Run: headless pygame with SDL's dummy video driver; simulated clock (each Clock.tick advances the game by its frame time, no real sleeping); random seed 0; keys injected as events and as key.get_pressed() state; no mouse input.
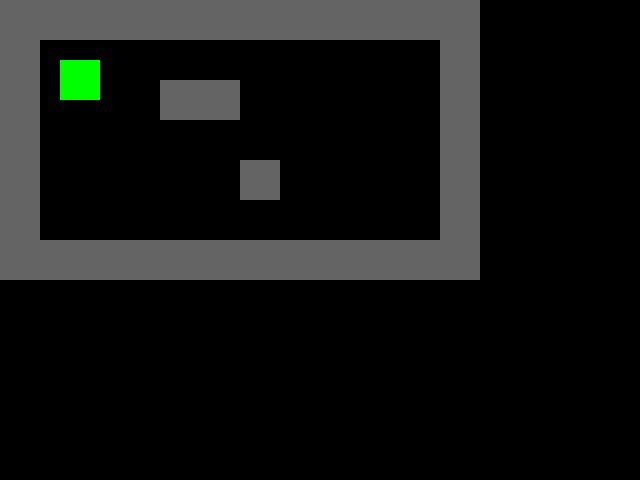
Frame 1 of 4 · flips 1–60 · no input
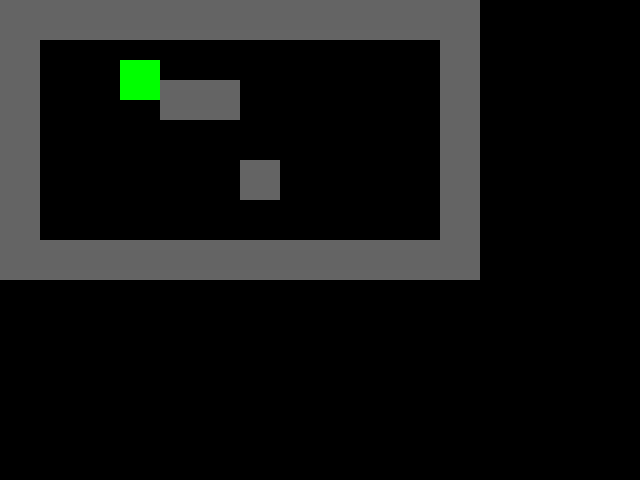
Frame 2 of 4 · flips 61–180 · tapped SPACE, RETURN · held RIGHT (→), D
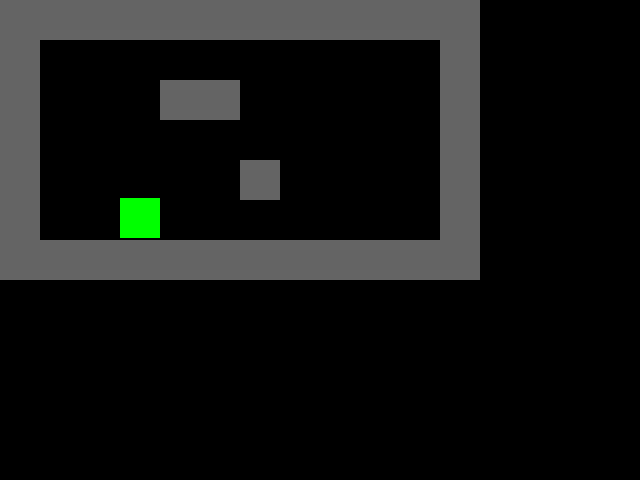
Frame 3 of 4 · flips 181–300 · held DOWN (↓), S
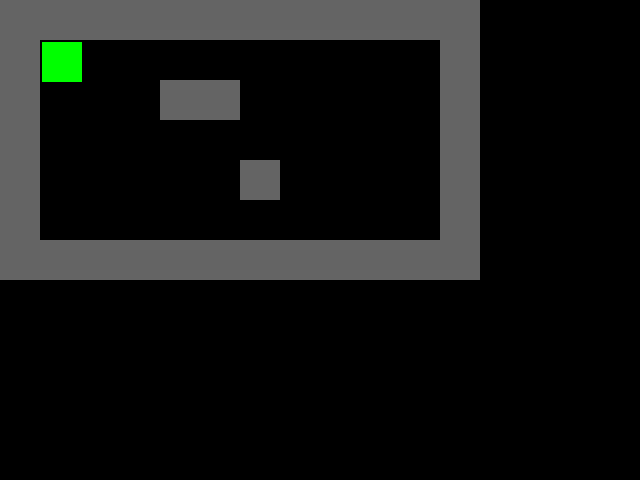
Frame 4 of 4 · flips 301–420 · held LEFT (←), A, UP (↑), W

The pygame program that drew these frames:

import pygame
import sys

# --- Налаштування ---
WIDTH, HEIGHT = 640, 480
TILE_SIZE = 40
FPS = 60

# --- Ініціалізація ---
pygame.init()
screen = pygame.display.set_mode((WIDTH, HEIGHT))
pygame.display.set_caption("Battle City Remake")
clock = pygame.time.Clock()

# --- Кольори ---
WHITE = (255, 255, 255)
BLACK = (0, 0, 0)
GRAY = (100, 100, 100)
GREEN = (0, 255, 0)

# --- Клас гравця ---
class Player(pygame.sprite.Sprite):
    def __init__(self, x, y):
        super().__init__()
        self.image = pygame.Surface((TILE_SIZE, TILE_SIZE))
        self.image.fill(GREEN)
        self.rect = self.image.get_rect(topleft=(x, y))
        self.speed = 3

    def update(self, keys, walls):
        dx, dy = 0, 0
        if keys[pygame.K_LEFT]:
            dx = -self.speed
        if keys[pygame.K_RIGHT]:
            dx = self.speed
        if keys[pygame.K_UP]:
            dy = -self.speed
        if keys[pygame.K_DOWN]:
            dy = self.speed

        # Перевірка на стіни
        self.rect.x += dx
        for wall in walls:
            if self.rect.colliderect(wall.rect):
                self.rect.x -= dx
        self.rect.y += dy
        for wall in walls:
            if self.rect.colliderect(wall.rect):
                self.rect.y -= dy

# --- Клас стіни ---
class Wall(pygame.sprite.Sprite):
    def __init__(self, x, y):
        super().__init__()
        self.image = pygame.Surface((TILE_SIZE, TILE_SIZE))
        self.image.fill(GRAY)
        self.rect = self.image.get_rect(topleft=(x, y))

# --- Побудова мапи ---
level = [
    "WWWWWWWWWWWW",
    "W          W",
    "W   WW     W",
    "W          W",
    "W     W    W",
    "W          W",
    "WWWWWWWWWWWW"
]

walls = pygame.sprite.Group()
for y, row in enumerate(level):
    for x, col in enumerate(row):
        if col == "W":
            wall = Wall(x * TILE_SIZE, y * TILE_SIZE)
            walls.add(wall)

# --- Створення гравця ---
player = Player(60, 60)
player_group = pygame.sprite.GroupSingle(player)

# --- Ігровий цикл ---
running = True
while running:
    clock.tick(FPS)
    keys = pygame.key.get_pressed()

    for event in pygame.event.get():
        if event.type == pygame.QUIT:
            running = False

    # Оновлення
    player.update(keys, walls)

    # Відображення
    screen.fill(BLACK)
    walls.draw(screen)
    player_group.draw(screen)

    pygame.display.flip()

pygame.quit()
sys.exit()
